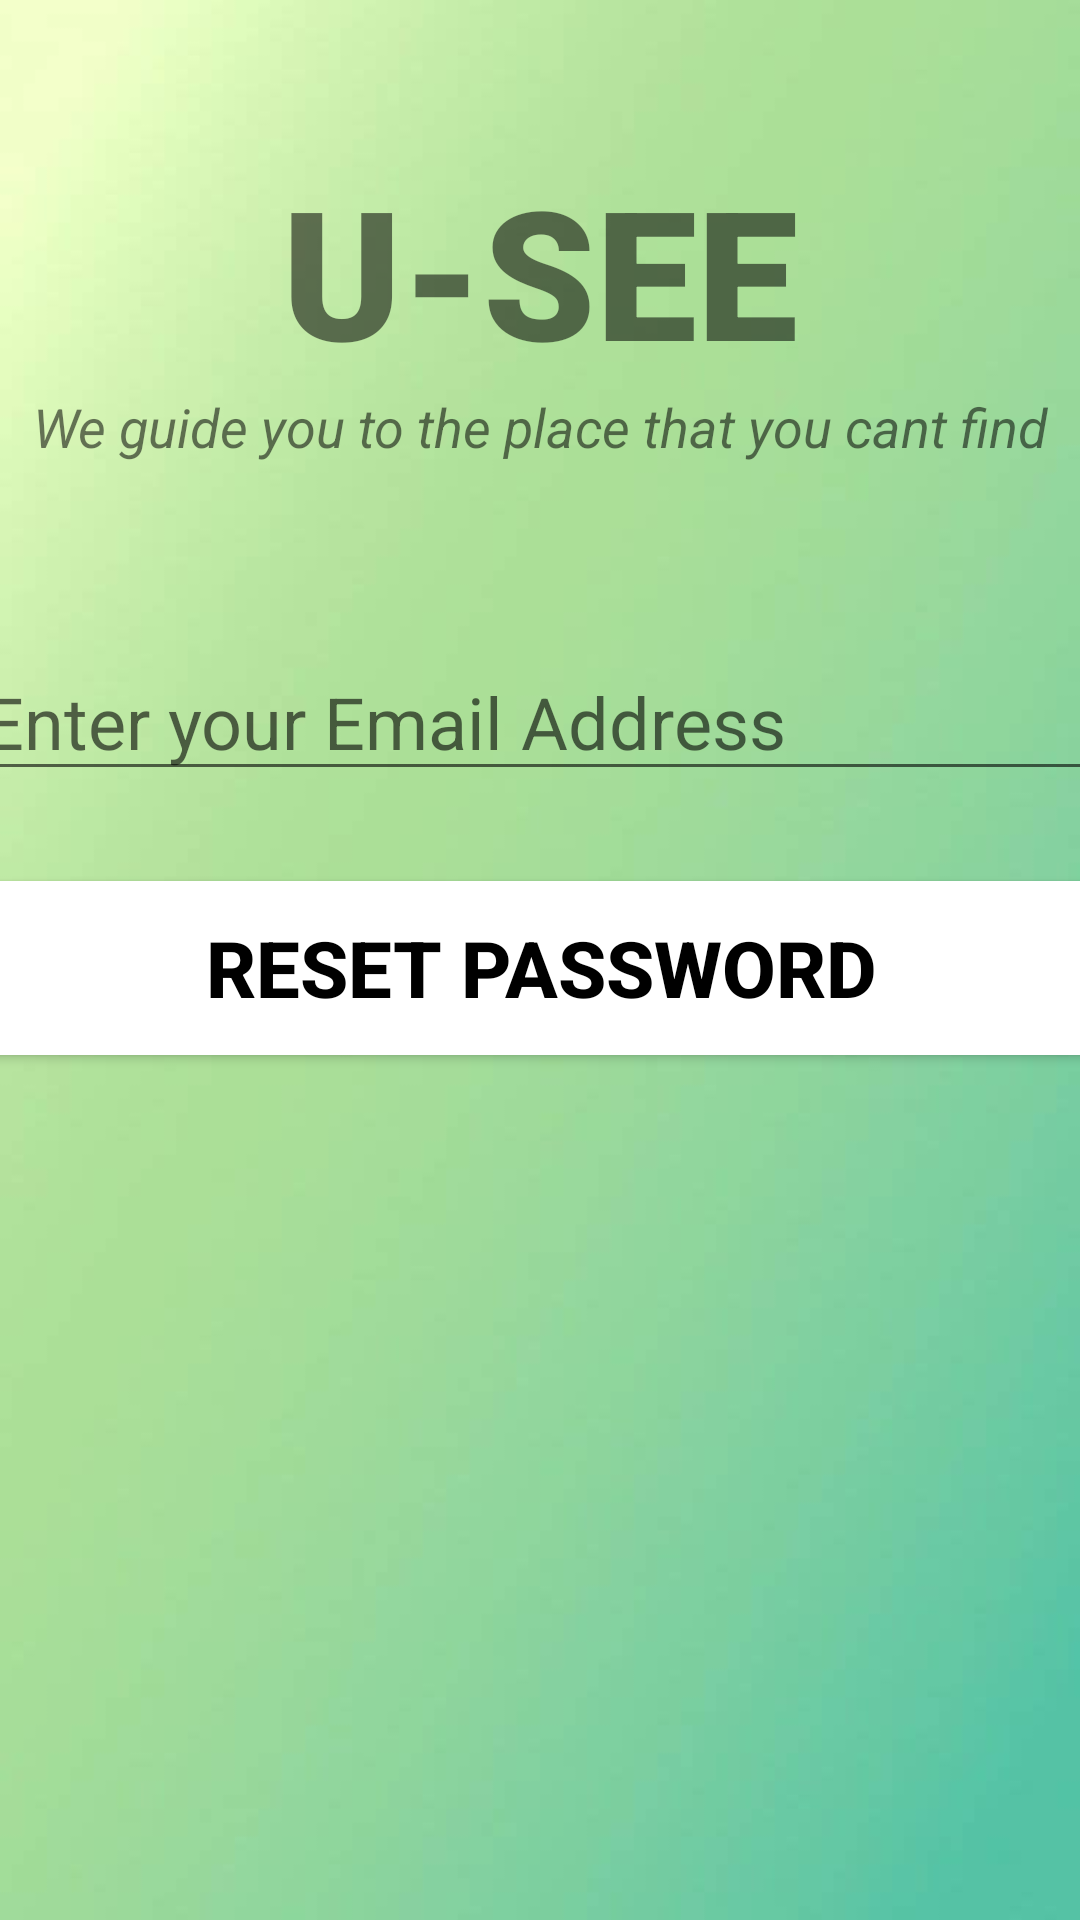

This screen was rendered from an Android layout file. Write that file and the resources it references.
<!-- AndroidManifest.xml: application theme Theme.TheApplicationApp -->
<!-- res/layout/activity_forgot_password.xml -->
<?xml version="1.0" encoding="utf-8"?>
<androidx.constraintlayout.widget.ConstraintLayout xmlns:android="http://schemas.android.com/apk/res/android"
    xmlns:app="http://schemas.android.com/apk/res-auto"
    xmlns:tools="http://schemas.android.com/tools"
    android:layout_width="match_parent"
    android:layout_height="match_parent"
    android:background="@drawable/greenbg"
    tools:context=".ForgotPassword">


    <TextView
        android:id="@+id/banner"
        android:layout_width="match_parent"
        android:layout_height="wrap_content"
        android:text="U-SEE"
        android:textSize="60sp"
        android:textAlignment="center"
        android:textStyle="bold"
        android:fontFamily="sans-serif-black"
        app:layout_constraintTop_toTopOf="parent"
        app:layout_constraintRight_toRightOf="parent"
        app:layout_constraintLeft_toLeftOf="parent"
        android:layout_marginTop="50dp"


        />
    <TextView
        android:id="@+id/bannerdescription"
        android:layout_width="wrap_content"
        android:layout_height="wrap_content"
        android:text="We guide you to the place that you cant find"
        android:textStyle="italic"
        android:textSize="18sp"
        android:textAlignment="center"
        app:layout_constraintTop_toBottomOf="@id/banner"
        app:layout_constraintLeft_toLeftOf="parent"
        app:layout_constraintRight_toRightOf="parent" />

    <EditText
        android:id="@+id/email"
        android:layout_width="380dp"
        android:layout_height="wrap_content"
        android:layout_marginTop="60dp"
        android:ems="10"
        android:hint="Enter your Email Address"
        android:inputType="textEmailAddress"
        android:textSize="24sp"
        app:layout_constraintLeft_toLeftOf="parent"
        app:layout_constraintRight_toRightOf="parent"
        app:layout_constraintTop_toBottomOf="@id/bannerdescription"
        />

    <Button
        android:id="@+id/resetPassword"
        android:layout_width="380dp"
        android:layout_height="70dp"
        android:layout_marginTop="24dp"
        android:backgroundTint="@color/white"
        android:text="Reset Password"
        android:textColor="@color/black"
        android:textSize="26sp"
        android:textStyle="bold"
        app:layout_constraintLeft_toLeftOf="parent"
        app:layout_constraintRight_toRightOf="parent"
        app:layout_constraintTop_toBottomOf="@id/email"

        />

    <ProgressBar
        android:id="@+id/progressBar"
        style="?android:attr/progressBarStyleLarge"
        android:layout_width="wrap_content"
        android:layout_height="wrap_content"
        android:layout_centerInParent="true"
        android:visibility="gone"
        tools:ignore="MissingConstraints"
        app:layout_constraintTop_toTopOf="parent"
        app:layout_constraintBottom_toBottomOf="parent"
        app:layout_constraintLeft_toLeftOf="parent"
        app:layout_constraintRight_toRightOf="parent"
        app:layout_constraintVertical_bias="0.59"
        app:layout_constraintHorizontal_bias="0.498"/>

</androidx.constraintlayout.widget.ConstraintLayout>
<!-- resources referenced by this layout -->
<resources>
  <color name="black">#FF000000</color>
  <color name="white">#FFFFFFFF</color>
  <!-- drawable greenbg: jpg bitmap (drawable, 15706 bytes) -->
  <style name="Theme.TheApplicationApp" parent="Theme.AppCompat.Light.NoActionBar">
          
          <item name="colorPrimary">@color/purple_500</item>
          <item name="colorPrimaryVariant">@color/purple_700</item>
          <item name="colorOnPrimary">@color/white</item>
          
          <item name="colorSecondary">@color/teal_200</item>
          <item name="colorSecondaryVariant">@color/teal_700</item>
          <item name="colorOnSecondary">@color/black</item>
          
          <item name="android:statusBarColor">?attr/colorPrimaryVariant</item>
          
      </style>
  <color name="purple_500">#FF6200EE</color>
  <color name="purple_700">#FF3700B3</color>
  <color name="teal_200">#FF03DAC5</color>
  <color name="teal_700">#FF018786</color>
</resources>
